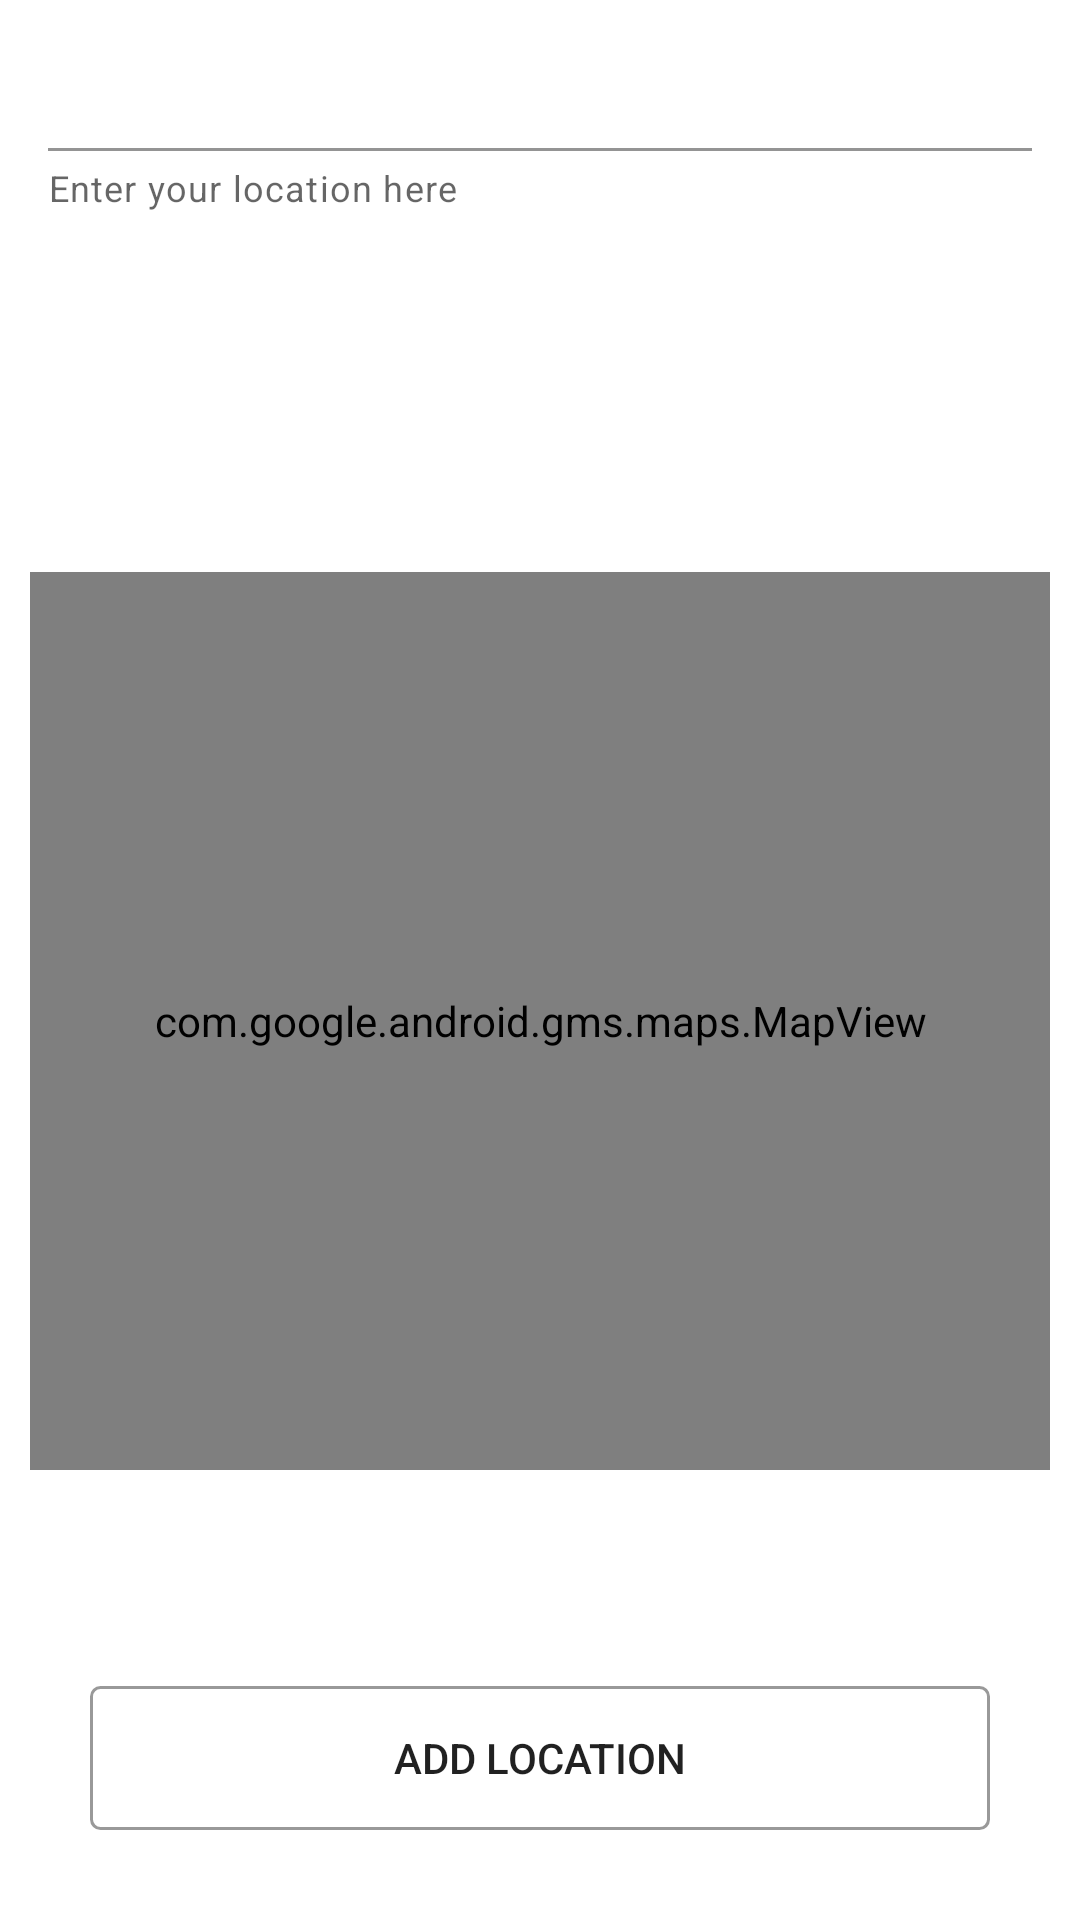

Produce the Android XML layout that renders to this screen, including the resource entries it uses.
<!-- AndroidManifest.xml: application theme Theme.WeatherApplication -->
<!-- res/layout/fragment_add_location.xml -->
<?xml version="1.0" encoding="utf-8"?>
<androidx.constraintlayout.widget.ConstraintLayout xmlns:android="http://schemas.android.com/apk/res/android"
    xmlns:app="http://schemas.android.com/apk/res-auto"
    android:layout_width="match_parent"
    android:layout_height="match_parent"
    xmlns:tools="http://schemas.android.com/tools"
    tools:context=".ui.addlocation.AddLocationFragment">


    <com.google.android.material.textfield.TextInputLayout
        android:id="@+id/textInputLayoutPassword"
        style="@style/text_input_layout"
        android:layout_margin="@dimen/text_input_layout_margin_16dp"
        app:boxStrokeColor="@color/black"
        app:errorEnabled="true"
        app:helperText="@string/enter_your_location_here"
        app:layout_constraintTop_toTopOf="parent"
        app:layout_constraintEnd_toEndOf="parent"
        app:layout_constraintStart_toStartOf="parent">

        <com.google.android.material.textfield.TextInputEditText
            android:id="@+id/textInputEditTextCityName"
            style="@style/input_field_text_style"
            android:inputType="text"
            android:textColor="@color/black" />
    </com.google.android.material.textfield.TextInputLayout>


    <com.google.android.gms.maps.MapView
        android:id="@+id/mapView"
        android:layout_width="0dp"
        android:layout_height="0dp"
        android:layout_marginVertical="@dimen/map_view_margin_vertical_120dp"
        android:layout_marginHorizontal="@dimen/map_view_margin_horizontal_10dp"
        app:layout_constraintTop_toBottomOf="@id/textInputLayoutPassword"
        app:layout_constraintEnd_toEndOf="parent"
        app:layout_constraintStart_toStartOf="parent"
        app:layout_constraintBottom_toBottomOf="@id/buttonAddLocation"/>

    <androidx.appcompat.widget.AppCompatButton
        android:id="@+id/buttonAddLocation"
        android:layout_width="0dp"
        android:layout_height="wrap_content"
        android:background="@drawable/add_location_button"
        app:layout_constraintBottom_toBottomOf="parent"
        android:text="@string/add_location"
        android:layout_margin="@dimen/common_button_margin_30dp"
        app:layout_constraintStart_toStartOf="parent"
        app:layout_constraintEnd_toEndOf="parent"
        android:stateListAnimator="@null" />

</androidx.constraintlayout.widget.ConstraintLayout>
<!-- resources referenced by this layout -->
<resources>
  <dimen name="common_button_margin_30dp">30dp</dimen>
  <dimen name="map_view_margin_horizontal_10dp">10dp</dimen>
  <dimen name="map_view_margin_vertical_120dp">120dp</dimen>
  <dimen name="text_input_layout_margin_16dp">16dp</dimen>
  <!-- drawable add_location_button (drawable) -->
  <?xml version="1.0" encoding="utf-8"?>
  <shape xmlns:android="http://schemas.android.com/apk/res/android">
      <corners android:radius="3dp" />
      <stroke android:width="1dp"
          android:color="#999999" />
      <solid android:color="@android:color/transparent"/>
  </shape>
  <string name="add_location">ADD LOCATION</string>
  <string name="enter_your_location_here">Enter your location here</string>
  <style name="input_field_text_style">
          <item name="android:layout_width">match_parent</item>
          <item name="android:layout_height">wrap_content</item>
          <item name="android:textSize">18sp</item>
          <item name="backgroundTint">@android:color/transparent</item>
          <item name="android:maxLines">1</item>
          <item name="android:paddingStart">0dp</item>
          <item name="android:paddingEnd">0dp</item>
          <item name="android:paddingTop">0dp</item>
          <item name="android:textColor">@color/black</item>
          <item name="singleLine">true</item>
      </style>
  <style name="text_input_layout">
          <item name="android:layout_width">match_parent</item>
          <item name="android:layout_height">wrap_content</item>
          <item name="android:layout_marginStart">16dp</item>
          <item name="android:layout_marginEnd">16dp</item>
          <item name="backgroundTint">@android:color/holo_orange_dark</item>
  
      </style>
  <style name="Theme.WeatherApplication" parent="Theme.MaterialComponents.Light.NoActionBar">
          
          <item name="colorPrimary">@color/purple_500</item>
          <item name="colorPrimaryVariant">@color/purple_700</item>
          <item name="colorOnPrimary">@color/white</item>
          
          <item name="colorSecondary">@color/teal_200</item>
          <item name="colorSecondaryVariant">@color/teal_700</item>
          <item name="colorOnSecondary">@color/black</item>
          
          <item name="android:statusBarColor" tools:targetApi="l">?attr/colorPrimaryVariant</item>
          
      </style>
  <!-- not gathered from this repository: default colours our renderer supplied (Android Studio template values) -->
  <color name="purple_500">#FF6200EE</color>
  <color name="purple_700">#FF3700B3</color>
  <color name="teal_200">#FF03DAC5</color>
  <color name="teal_700">#FF018786</color>
  <color name="black">#FF000000</color>
  <color name="white">#FFFFFFFF</color>
</resources>
